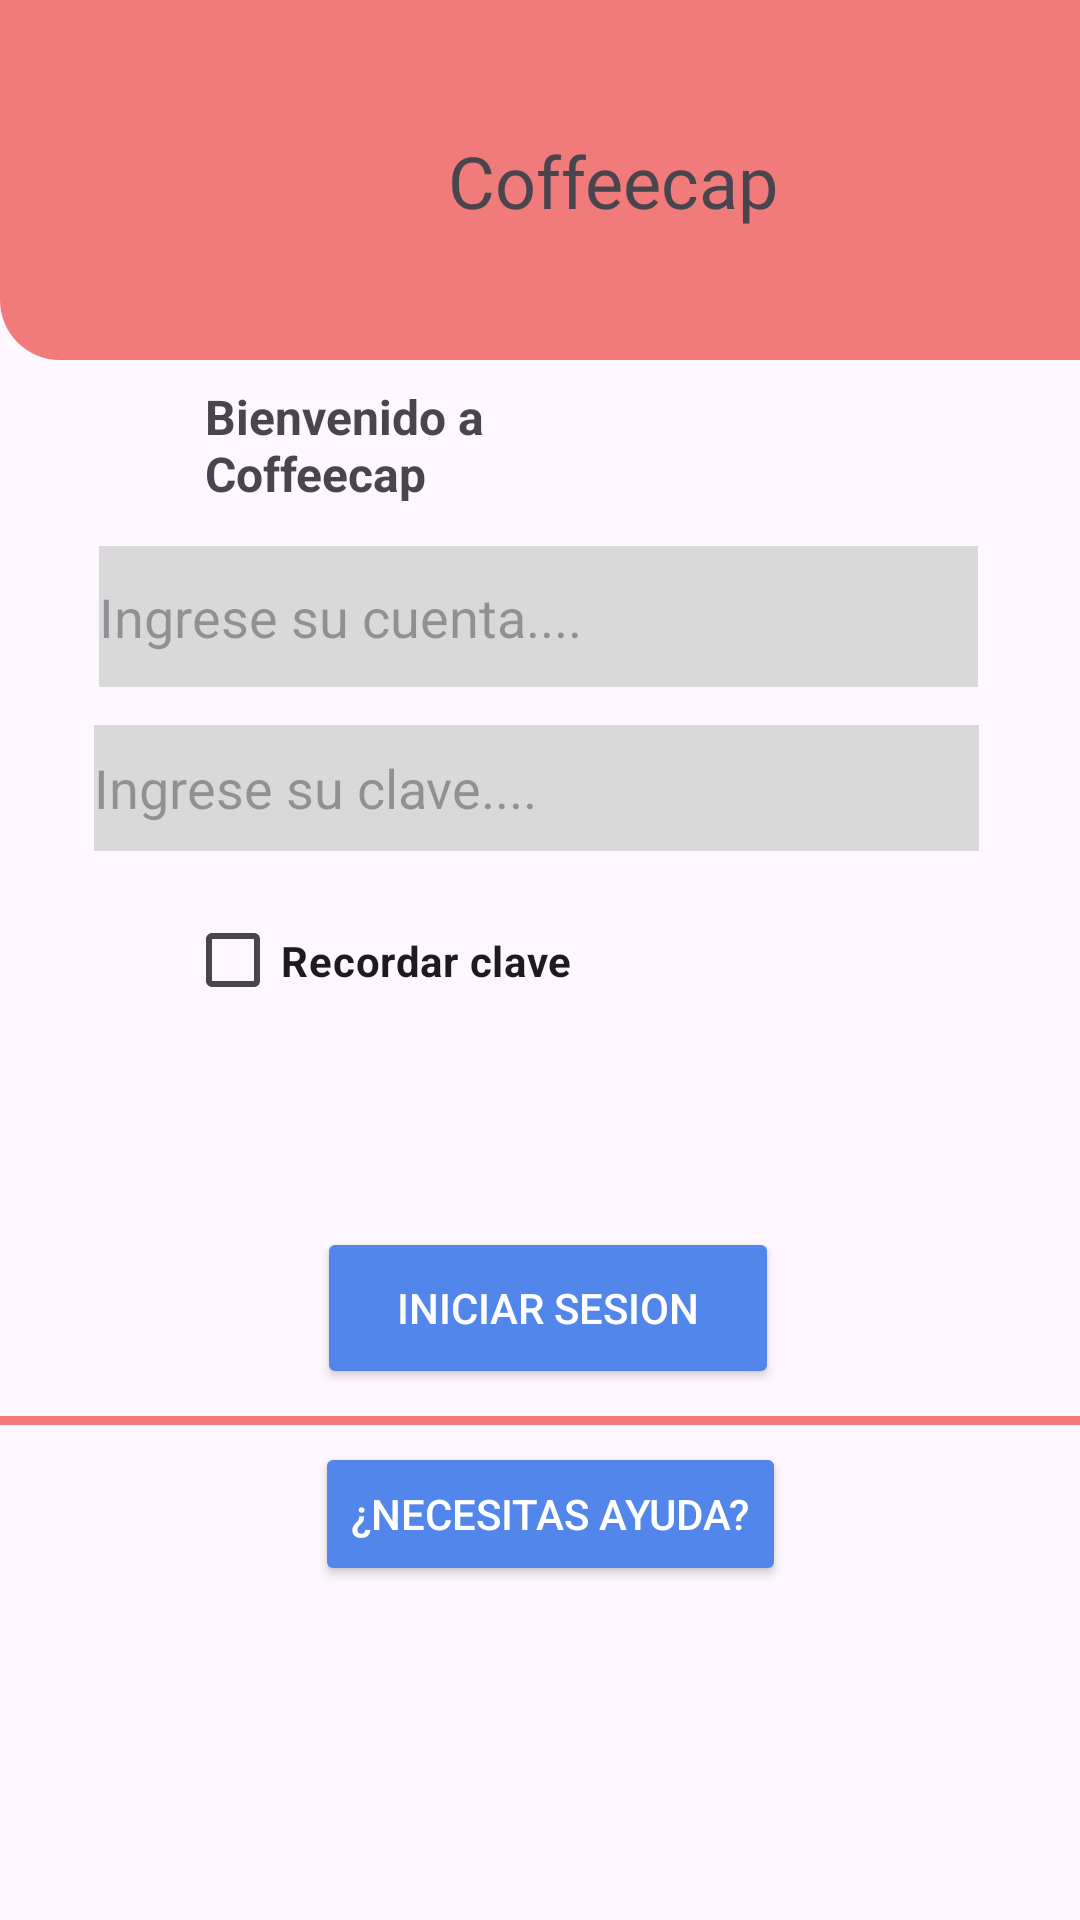

Layout XML and referenced resources for this Android screen:
<!-- AndroidManifest.xml: application theme Theme.Coffeecap -->
<!-- res/layout/activity_main.xml -->
<?xml version="1.0" encoding="utf-8"?>
<androidx.constraintlayout.widget.ConstraintLayout xmlns:android="http://schemas.android.com/apk/res/android"
    xmlns:app="http://schemas.android.com/apk/res-auto"
    xmlns:tools="http://schemas.android.com/tools"
    android:layout_width="match_parent"
    android:layout_height="match_parent"
    tools:context=".MainActivity">

    <ImageView
        android:id="@+id/imageView31"
        android:layout_width="wrap_content"
        android:layout_height="wrap_content"
        app:layout_constraintBottom_toBottomOf="parent"
        app:layout_constraintEnd_toEndOf="parent"
        app:layout_constraintHorizontal_bias="0.834"
        app:layout_constraintStart_toStartOf="parent"
        app:layout_constraintTop_toTopOf="parent"
        app:layout_constraintVertical_bias="0.206"
        app:srcCompat="@drawable/incap" />

    <EditText
        android:id="@+id/txtIngCorreo"
        android:layout_width="293dp"
        android:layout_height="47dp"
        android:background="#D9D9D9"
        android:ems="10"
        android:hint="Ingrese su cuenta...."
        android:inputType="text"
        android:textColor="#0C4BC6"
        app:layout_constraintBottom_toBottomOf="parent"
        app:layout_constraintEnd_toEndOf="parent"
        app:layout_constraintHorizontal_bias="0.491"
        app:layout_constraintStart_toStartOf="parent"
        app:layout_constraintTop_toTopOf="parent"
        app:layout_constraintVertical_bias="0.307" />

    <EditText
        android:id="@+id/txtIngPass"
        android:layout_width="295dp"
        android:layout_height="42dp"
        android:hint="Ingrese su clave...."
        android:background="#D9D9D9"
        android:ems="10"
        android:inputType="text"
        android:textColor="#0C4BC6"
        app:layout_constraintBottom_toBottomOf="parent"
        app:layout_constraintEnd_toEndOf="parent"
        app:layout_constraintHorizontal_bias="0.482"
        app:layout_constraintStart_toStartOf="parent"
        app:layout_constraintTop_toTopOf="parent"
        app:layout_constraintVertical_bias="0.404" />

    <CheckBox
        android:id="@+id/checkBox"
        android:layout_width="236dp"
        android:layout_height="47dp"
        android:text="Recordar clave"
        android:textStyle="bold"
        app:layout_constraintBottom_toBottomOf="parent"
        app:layout_constraintEnd_toEndOf="parent"
        app:layout_constraintHorizontal_bias="0.497"
        app:layout_constraintStart_toStartOf="parent"
        app:layout_constraintTop_toTopOf="parent" />

    <Button
        android:id="@+id/btnIniciarSesion"
        android:layout_width="154dp"
        android:layout_height="54dp"
        android:backgroundTint="#5286EB"
        android:text="Iniciar sesion"
        android:textColor="#FFFFFF"
        app:layout_constraintBottom_toBottomOf="parent"
        app:layout_constraintEnd_toEndOf="parent"
        app:layout_constraintHorizontal_bias="0.513"
        app:layout_constraintStart_toStartOf="parent"
        app:layout_constraintTop_toTopOf="parent"
        app:layout_constraintVertical_bias="0.698" />

    <Button
        android:id="@+id/btnAyuda"
        android:layout_width="wrap_content"
        android:layout_height="wrap_content"
        android:backgroundTint="#5286EB"
        android:text="¿Necesitas ayuda?"
        android:textColor="#FFFFFF"
        app:layout_constraintBottom_toBottomOf="parent"
        app:layout_constraintEnd_toEndOf="parent"
        app:layout_constraintHorizontal_bias="0.518"
        app:layout_constraintStart_toStartOf="parent"
        app:layout_constraintTop_toTopOf="parent"
        app:layout_constraintVertical_bias="0.812" />

    <androidx.constraintlayout.widget.ConstraintLayout
        android:id="@+id/constraintLayout"
        android:layout_width="409dp"
        android:layout_height="120dp"
        android:background="@drawable/header"
        app:layout_constraintBottom_toBottomOf="parent"
        app:layout_constraintTop_toTopOf="parent"
        app:layout_constraintVertical_bias="0.0"
        tools:layout_editor_absoluteX="1dp">

        <TextView
            android:id="@+id/textView"
            android:layout_width="wrap_content"
            android:layout_height="wrap_content"
            android:fontFamily="@font/sansita"
            android:text="Coffeecap"
            android:textSize="24sp"
            app:layout_constraintBottom_toBottomOf="parent"
            app:layout_constraintEnd_toEndOf="parent"
            app:layout_constraintStart_toStartOf="parent"
            app:layout_constraintTop_toTopOf="parent" />
    </androidx.constraintlayout.widget.ConstraintLayout>

    <TextView
        android:id="@+id/textView2"
        android:layout_width="160dp"
        android:layout_height="39dp"
        android:fontFamily="sans-serif"
        android:text="Bienvenido a Coffeecap"
        android:textSize="16sp"
        android:textStyle="bold"
        app:layout_constraintBottom_toBottomOf="parent"
        app:layout_constraintEnd_toEndOf="parent"
        app:layout_constraintHorizontal_bias="0.342"
        app:layout_constraintStart_toStartOf="parent"
        app:layout_constraintTop_toTopOf="parent"
        app:layout_constraintVertical_bias="0.213" />

    <androidx.constraintlayout.widget.ConstraintLayout
        android:id="@+id/constraintLayout2"
        android:layout_width="402dp"
        android:layout_height="3dp"
        android:background="#F17B7B"
        app:layout_constraintBottom_toBottomOf="parent"
        app:layout_constraintEnd_toEndOf="parent"
        app:layout_constraintStart_toStartOf="parent"
        app:layout_constraintTop_toTopOf="parent"
        app:layout_constraintVertical_bias="0.741">

    </androidx.constraintlayout.widget.ConstraintLayout>

</androidx.constraintlayout.widget.ConstraintLayout>
<!-- resources referenced by this layout -->
<resources>
  <!-- drawable header (drawable) -->
  <?xml version="1.0" encoding="utf-8"?>
  <shape xmlns:android="http://schemas.android.com/apk/res/android">
  
  <solid
      android:color="#F17B7B"/>
  
  <corners
      android:bottomLeftRadius="20dp"
      android:bottomRightRadius="20dp"/>
  </shape>
  <style name="Theme.Coffeecap" parent="Base.Theme.Coffeecap" />
  <style name="Base.Theme.Coffeecap" parent="Theme.Material3.DayNight.NoActionBar">
          
          
      </style>
</resources>
